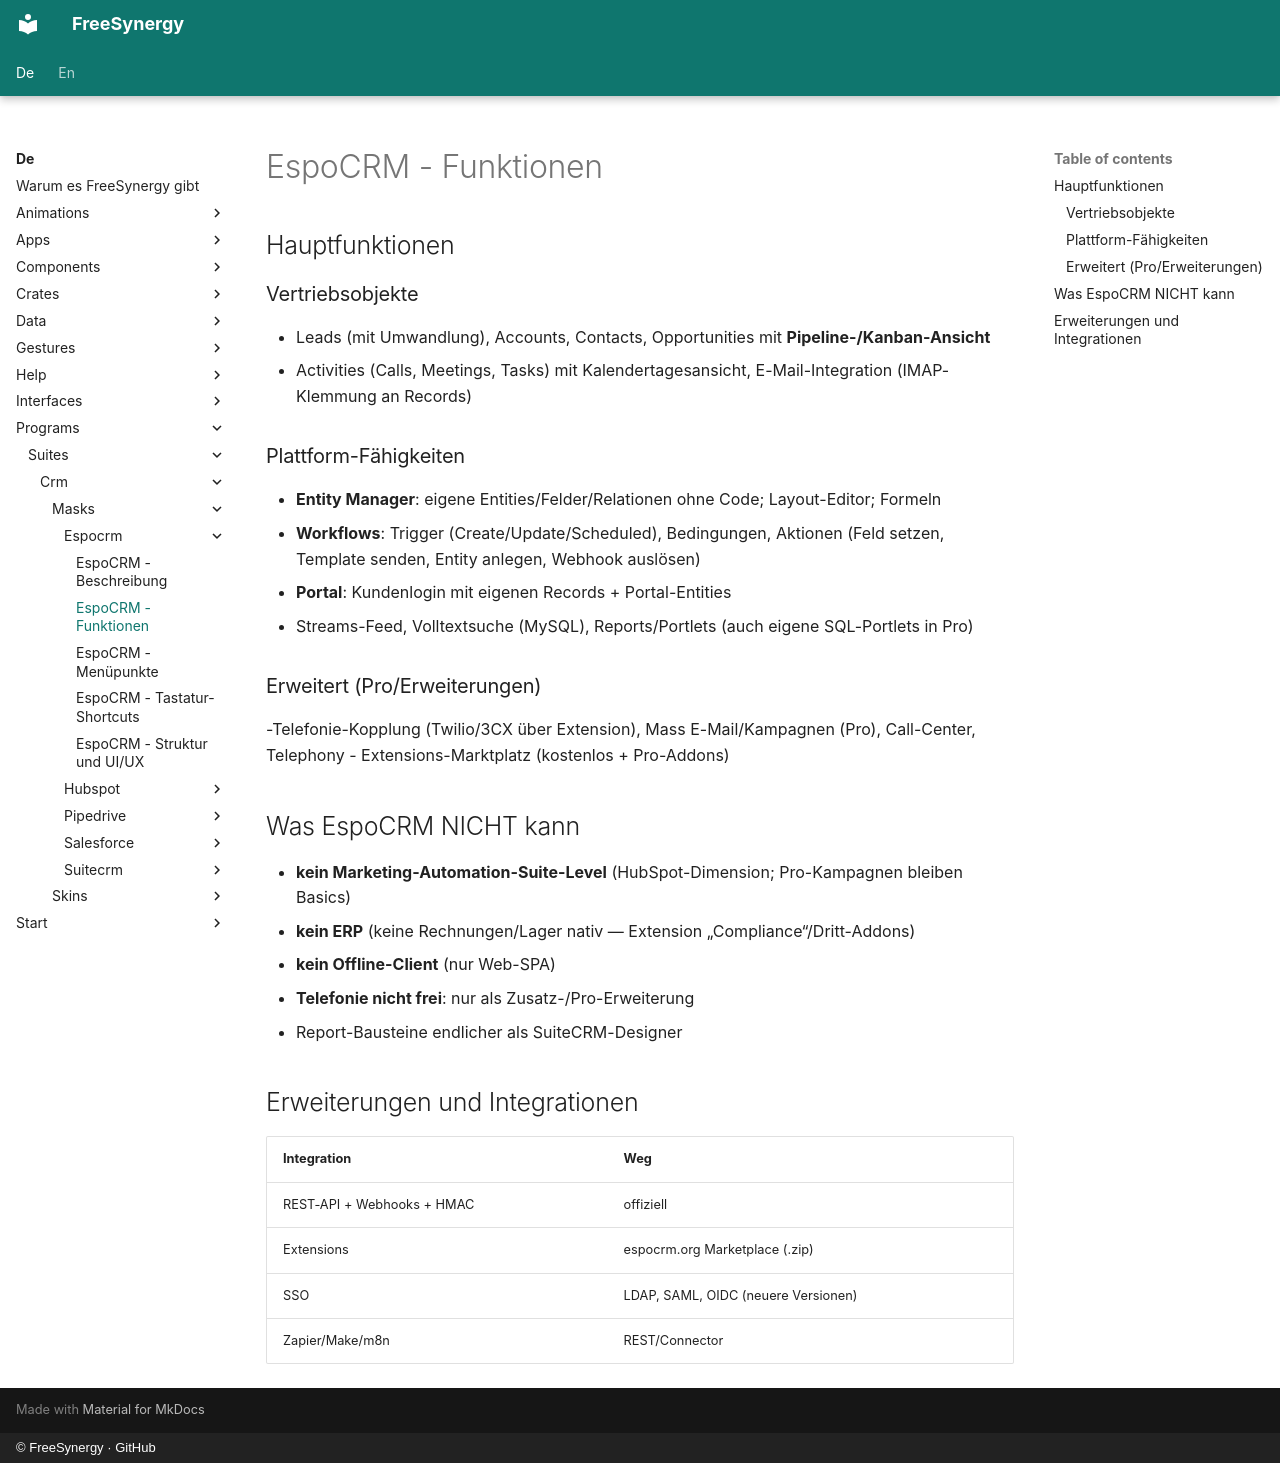

repository: FreeSynergy/fs-documentation · page: de/programs/suites/crm/masks/espocrm/features/index.html · generator: mkdocs · copyright: © FreeSynergy · GitHub

# EspoCRM - Funktionen

## Hauptfunktionen

### Vertriebsobjekte
- Leads (mit Umwandlung), Accounts, Contacts, Opportunities mit **Pipeline-/Kanban-Ansicht**
- Activities (Calls, Meetings, Tasks) mit Kalendertagesansicht, E-Mail-Integration (IMAP-Klemmung an Records)

### Plattform-Fähigkeiten
- **Entity Manager**: eigene Entities/Felder/Relationen ohne Code; Layout-Editor; Formeln
- **Workflows**: Trigger (Create/Update/Scheduled), Bedingungen, Aktionen (Feld setzen, Template senden, Entity anlegen, Webhook auslösen)
- **Portal**: Kundenlogin mit eigenen Records + Portal-Entities
- Streams-Feed, Volltextsuche (MySQL), Reports/Portlets (auch eigene SQL-Portlets in Pro)

### Erweitert (Pro/Erweiterungen)
-Telefonie-Kopplung (Twilio/3CX über Extension), Mass E-Mail/Kampagnen (Pro), Call-Center, Telephony
- Extensions-Marktplatz (kostenlos + Pro-Addons)

## Was EspoCRM NICHT kann

- **kein Marketing-Automation-Suite-Level** (HubSpot-Dimension; Pro-Kampagnen bleiben Basics)
- **kein ERP** (keine Rechnungen/Lager nativ — Extension „Compliance“/Dritt-Addons)
- **kein Offline-Client** (nur Web-SPA)
- **Telefonie nicht frei**: nur als Zusatz-/Pro-Erweiterung
- Report-Bausteine endlicher als SuiteCRM-Designer

## Erweiterungen und Integrationen

| Integration | Weg |
|-------------|-----|
| REST-API + Webhooks + HMAC | offiziell |
| Extensions | espocrm.org Marketplace (.zip) |
| SSO | LDAP, SAML, OIDC (neuere Versionen) |
| Zapier/Make/m8n | REST/Connector |
